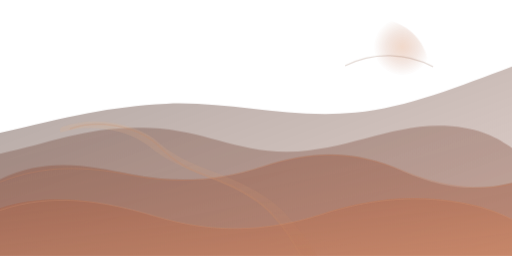
t = 0.00 s
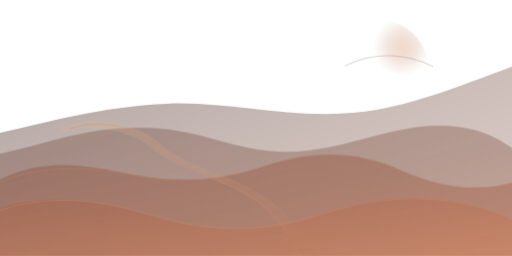
t = 1.67 s
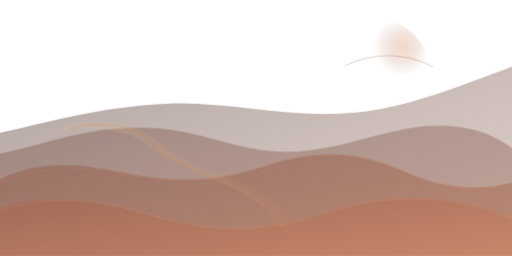
t = 3.33 s
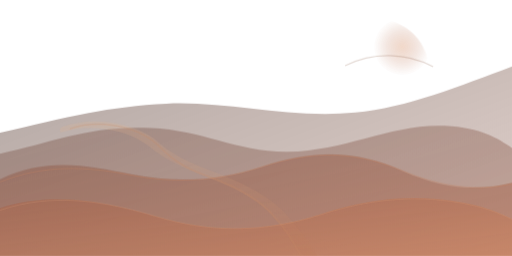
t = 5.00 s
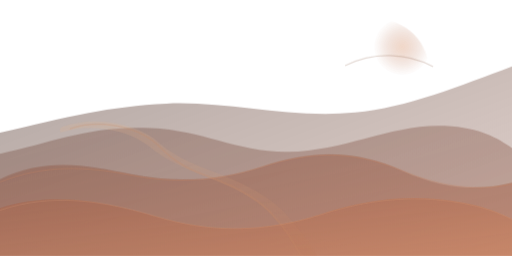
t = 6.67 s
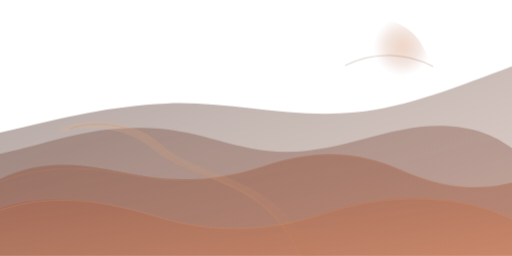
t = 8.33 s

The animated SVG that drew these frames (rendered in a browser with its animation timeline set to each time). Animation: 4 CSS @keyframes rules; frames cover the first 8.33 s, repeats indefinitely.

<svg xmlns="http://www.w3.org/2000/svg" viewBox="0 0 1600 800" width="1600" height="800" fill="none" aria-hidden="true" role="img">
  <defs>
        <radialGradient id="sunGlow" cx="74%" cy="27%" r="28%">
          <stop offset="0%" stop-color="#D89268" stop-opacity="0.42"/>
          <stop offset="58%" stop-color="#B86A47" stop-opacity="0.18"/>
          <stop offset="100%" stop-color="#B86A47" stop-opacity="0"/>
        </radialGradient>
        <linearGradient id="skyArcGrad" x1="0" y1="0" x2="1" y2="1">
          <stop offset="0%" stop-color="#4C332B" stop-opacity="0.44"/>
          <stop offset="100%" stop-color="#8B513E" stop-opacity="0.26"/>
        </linearGradient>
        <linearGradient id="distantGrad" x1="0" y1="0" x2="1" y2="1">
          <stop offset="0%" stop-color="#6E463A" stop-opacity="0.36"/>
          <stop offset="100%" stop-color="#99604C" stop-opacity="0.38"/>
        </linearGradient>
        <linearGradient id="midGrad" x1="0" y1="0" x2="1" y2="1">
          <stop offset="0%" stop-color="#8A523F" stop-opacity="0.42"/>
          <stop offset="100%" stop-color="#B46C50" stop-opacity="0.48"/>
        </linearGradient>
        <linearGradient id="frontGrad" x1="0" y1="0" x2="1" y2="1">
          <stop offset="0%" stop-color="#A66249" stop-opacity="0.48"/>
          <stop offset="100%" stop-color="#D0855F" stop-opacity="0.54"/>
        </linearGradient>
        <linearGradient id="pathGrad" x1="0" y1="0" x2="0" y2="1">
          <stop offset="0%" stop-color="#E4B894" stop-opacity="0.22"/>
          <stop offset="100%" stop-color="#C07A58" stop-opacity="0.12"/>
        </linearGradient>
        </defs>
  
<style>
  .drift-a { animation: driftA 26s ease-in-out infinite alternate; }
  .drift-b { animation: driftB 33s ease-in-out infinite alternate; }
  .drift-c { animation: driftC 29s ease-in-out infinite alternate; }
  .glow-a { animation: glowA 18s ease-in-out infinite alternate; }
  @keyframes driftA { from { transform: translateY(0px); } to { transform: translateY(-4px); } }
  @keyframes driftB { from { transform: translateY(0px); } to { transform: translateY(3px); } }
  @keyframes driftC { from { transform: translateY(0px); } to { transform: translateY(-2px); } }
  @keyframes glowA { from { opacity: 0.82; } to { opacity: 0.96; } }
  @media (prefers-reduced-motion: reduce) {
    .drift-a, .drift-b, .drift-c, .glow-a { animation: none !important; }
  }
</style>

  <g class="glow-a">
    <circle cx="1180" cy="220" r="160" fill="url(#sunGlow)"/>
  </g>
  <g class="drift-a">
    <path d="M0 415 C 210 365, 345 332, 520 324 C 710 315, 900 372, 1110 352 C 1270 337, 1440 268, 1600 208 L1600 800 L0 800 Z" fill="url(#skyArcGrad)"/>
    <path d="M1080 205 C1168 160, 1274 166, 1352 208" stroke="#8B5A47" stroke-opacity="0.22" stroke-width="4" stroke-linecap="round"/>
  </g>
  <g class="drift-b"><path d="M0 480 C 168 445, 275 392, 470 400 C 635 406, 740 476, 900 474 C 1080 471, 1230 385, 1390 393 C 1505 399, 1554 432, 1600 462 L1600 800 L0 800 Z" fill="url(#distantGrad)"/></g>
  <g class="drift-a"><path d="M0 560 C 150 490, 275 518, 410 545 C 550 572, 680 567, 820 521 C 990 465, 1120 473, 1260 535 C 1388 591, 1495 598, 1600 571 L1600 800 L0 800 Z" fill="url(#midGrad)"/></g>
  <g class="drift-c"><path d="M0 650 C 160 598, 325 628, 485 676 C 662 729, 830 726, 1002 670 C 1148 622, 1285 605, 1438 632 C 1510 644, 1562 665, 1600 685 L1600 800 L0 800 Z" fill="url(#frontGrad)"/></g>
  <path d="M990 800 C 967 760, 931 709, 883 659 C 833 607, 746 566, 666 536 C 588 507, 536 481, 498 447 C 459 412, 408 392, 338 382 C 286 375, 244 381, 196 396 C 188 398, 184 406, 190 414 C 237 400, 278 397, 323 402 C 385 410, 433 430, 472 462 C 512 494, 568 523, 642 551 C 720 580, 804 620, 855 677 C 897 723, 926 760, 947 800 Z" fill="url(#pathGrad)"/>
  <path d="M940 800 C 914 748, 887 708, 845 664 C 791 606, 704 571, 634 545 C 564 519, 529 489, 494 454 C 460 422, 418 402, 355 392 C 302 384, 260 388, 220 402" stroke="#C88965" stroke-opacity="0.24" stroke-width="5" stroke-linecap="round"/>
  <path d="M0 569 C 138 512, 275 521, 404 546 C 550 575, 676 567, 819 521 C 988 467, 1115 474, 1259 534 C 1380 585, 1492 598, 1600 575" stroke="#C98563" stroke-opacity="0.36" stroke-width="3" stroke-linecap="round"/>
  <path d="M0 657 C 165 600, 328 628, 487 676 C 661 729, 829 726, 1000 671 C 1148 624, 1285 607, 1437 633 C 1507 645, 1560 665, 1600 685" stroke="#D89A76" stroke-opacity="0.32" stroke-width="3" stroke-linecap="round"/>
</svg>
